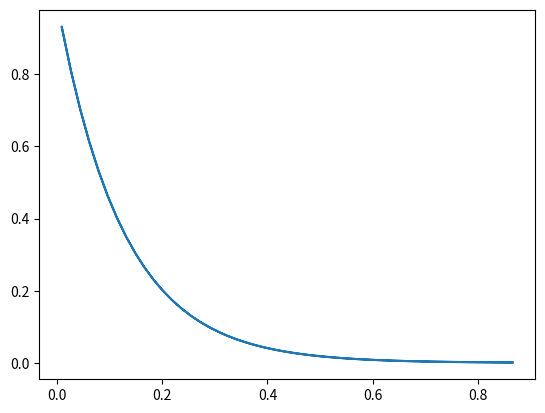

Generate this figure with matplotlib:
# Python-script for plotting function to be integrated in project 3

import numpy as np
import matplotlib.pylab as plt

Limit = .5
n = 100

x1 = np.linspace(-Limit,Limit,n)
y1 = np.linspace(-Limit,Limit,n)
z1 = np.linspace(-Limit,Limit,n)
x2 = np.linspace(-Limit,Limit,n)
y2 = np.linspace(-Limit,Limit,n)
z2 = np.linspace(-Limit,Limit,n)

def Integrand(x1,y1,z1,x2,y2,z2):
	r1vec = np.array((x1,y1,z1),dtype=float)
	r2vec = np.array((x2,y2,z2),dtype=float)
	r1 = np.sqrt(r1vec[0,:]**2 + r1vec[1,:]**2 + r1vec[2,:]**2)
	r2 = np.sqrt(r2vec[0,:]**2 + r2vec[1,:]**2 + r2vec[2,:]**2)
	return np.exp(-2*2*(r1+r2)), r1

funkis, r1 = Integrand(x1,y1,z1,x2,y2,z2)

plt.plot(r1,funkis)
plt.show()